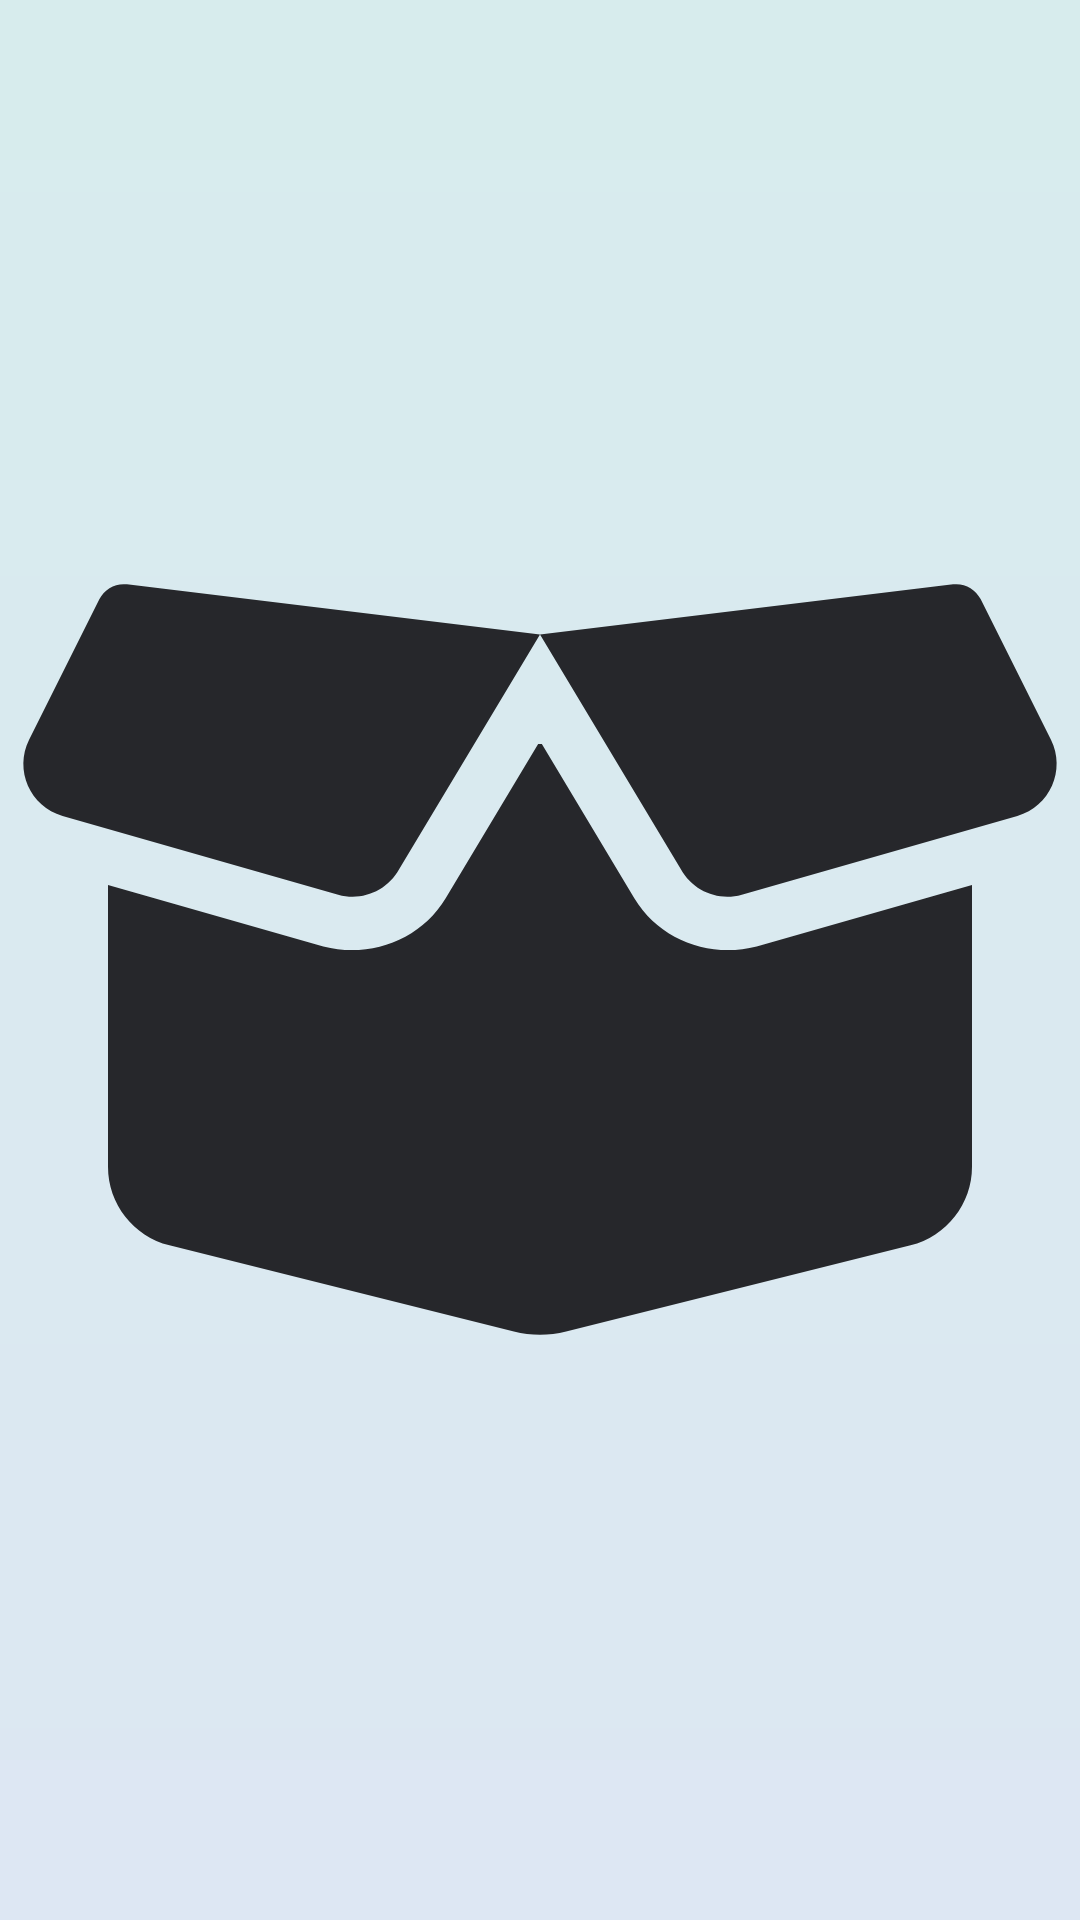

Write the Android layout XML for this screen, with the resource values it uses.
<!-- AndroidManifest.xml: application theme Theme.Wallpaper -->
<!-- res/layout/empty.xml -->
<?xml version="1.0" encoding="utf-8"?>
<androidx.constraintlayout.widget.ConstraintLayout xmlns:android="http://schemas.android.com/apk/res/android"
    xmlns:app="http://schemas.android.com/apk/res-auto"
    android:layout_width="match_parent"
    android:layout_height="match_parent">

    <ImageView
        android:id="@+id/imageView"
        android:layout_width="@dimen/_100mdp"
        android:layout_height="@dimen/_100mdp"
        android:src="@drawable/box_open"
        app:layout_constraintBottom_toBottomOf="parent"
        app:layout_constraintEnd_toEndOf="parent"
        app:layout_constraintStart_toStartOf="parent"
        app:layout_constraintTop_toTopOf="parent"
        app:tint="@color/darkStrategy" />

    <TextView
        android:layout_width="wrap_content"
        android:layout_height="wrap_content"
        android:text="@string/notFound"
        android:textColor="@color/darkStrategy"
        android:textSize="@dimen/_12font_mdp"
        app:layout_constraintEnd_toEndOf="parent"
        app:layout_constraintStart_toStartOf="parent"
        app:layout_constraintTop_toBottomOf="@id/imageView" />

</androidx.constraintlayout.widget.ConstraintLayout>
<!-- resources referenced by this layout -->
<resources>
  <color name="darkStrategy">#26272b</color>
  <!-- drawable box_open (drawable) -->
  <vector xmlns:android="http://schemas.android.com/apk/res/android"
      android:width="640dp"
      android:height="512dp"
      android:viewportWidth="640"
      android:viewportHeight="512">
    <path
        android:fillColor="#FF000000"
        android:pathData="M75.23,33.4L320,63.1L564.8,33.4C571.5,32.56 578,36.06 581.1,42.12L622.8,125.5C631.7,143.4 622.2,165.1 602.9,170.6L439.6,217.3C425.7,221.2 410.8,215.4 403.4,202.1L320,63.1L236.6,202.1C229.2,215.4 214.3,221.2 200.4,217.3L37.07,170.6C17.81,165.1 8.28,143.4 17.24,125.5L58.94,42.12C61.97,36.06 68.5,32.56 75.23,33.4H75.23zM321.1,128L375.9,219.4C390.8,244.2 420.5,255.1 448.4,248L576,211.6V378.5C576,400.5 561,419.7 539.6,425.1L335.5,476.1C325.3,478.7 314.7,478.7 304.5,476.1L100.4,425.1C78.99,419.7 64,400.5 64,378.5V211.6L191.6,248C219.5,255.1 249.2,244.2 264.1,219.4L318.9,128H321.1z"/>
  </vector>
  <string name="notFound">Not found any photo!</string>
  <style name="Theme.Wallpaper" parent="Base.Theme.Wallpaper">
          <item name="android:windowBackground">@drawable/bg_gradient</item>
          <item name="android:windowTranslucentNavigation">true</item>
      </style>
  <style name="Base.Theme.Wallpaper" parent="Theme.Material3.DayNight.NoActionBar">
          
          
      </style>
  <!-- drawable bg_gradient (drawable) -->
  <?xml version="1.0" encoding="utf-8"?>
  <shape xmlns:android="http://schemas.android.com/apk/res/android">
      <gradient android:startColor="@color/azureWhite"
          android:endColor="@color/glassWhite"
          android:angle="-45"/>
  </shape>
  <color name="azureWhite">#d7eced</color>
  <color name="glassWhite">#dde7f3</color>
</resources>
